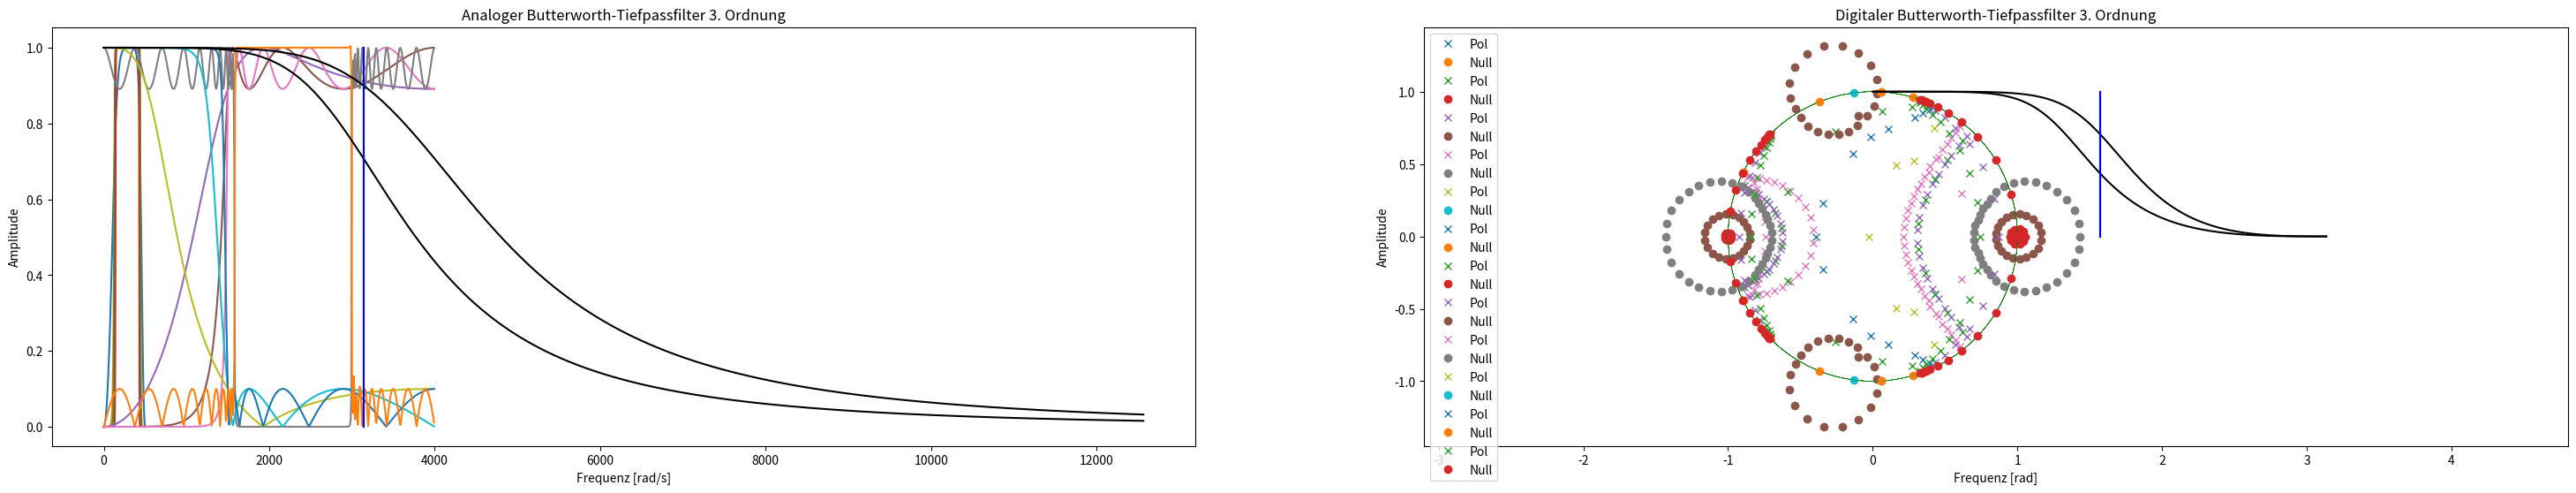

Reproduce this figure in Python.
'''
Beispiel: Butterworth Bandpassfilterentwurf mit verschidenen Ordnungen
'''
from scipy import signal
import matplotlib.pyplot as plt
import numpy as np

for n in (2, 10, 20):  # Ordnung
    
    # Parameter
    fPass_Hz = [130, 440] # Grenzfrequenzen
    fs_Hz = 1000          # Abtastfrequenz

    # Filterentwurf
    b, a = signal.butter(n, fPass_Hz, 'Bandpass', analog=False, fs=fs_Hz)  # Filterkoeffizienten
    w, H = signal.freqz(b, a, fs=fs_Hz)  # Frequenzgang des Filters
    z, p, k = signal.tf2zpk(b, a)        # Pol-Nullstellen-Verteilung

    # Plot
    plt.subplot(121)
    # plt.semilogx(w, abs(h))  # Log-plot
    plt.plot(w, abs(H))
    plt.title('Frequenzgang des Butterworth-Filters mit Ordnung=%d' %n)
    plt.xlabel('Frequenz [rad/s]')
    plt.ylabel('Amplitude')
    plt.subplot(122)
    plt.title('Null- und Polverteilung des Butterworth-Filters mit Ordnung=%d' %n)
    plt.xlabel('Real')
    plt.ylabel('Image')
    theta = np.arange(0, 2*np.pi, 0.01)
    plt.plot(np.cos(theta), np.sin(theta), c='g', lw=0.2)  # Einheitskreis
    plt.plot(np.real(p), np.imag(p), 'x', label=u"Pol")
    plt.plot(np.real(z), np.imag(z), 'o', label=u"Null")
    plt.axis("equal")
    plt.legend(loc="upper left")
    plt.gcf().set_size_inches(15, 6)
    plt.show()

'''
Beispiel: Butterworth Bandpassfilterentwurf mittels Ordnungselektion
'''
from scipy import signal
import matplotlib.pyplot as plt
import numpy as np

# Ordnungselektion
fs_Hz = 1000  # Abtastfrequenz
n, wn = signal.buttord([140, 430], [130, 440], 10, 40, False, fs_Hz)

# Filterentwurf
b, a = signal.butter(n, wn, 'Bandpass', False, fs=fs_Hz)  # Filterkoeffizienten
w, H = signal.freqz(b, a, fs=fs_Hz)  # Frequenzgang des Filters
z, p, k = signal.tf2zpk(b, a)        # Null-Pol Verteilung

# Plot
plt.subplot(121)
plt.plot(w, abs(H))
plt.title('Frequenzgang des Butterworth-Filters mit Ordnung=%d' %n)
plt.xlabel('Frequenz [rad/s]')
plt.ylabel('Amplitude')
plt.subplot(122)
plt.title('Null- und Polverteilung des Butterworth-Filters mit Ordnung=%d' %n)
plt.xlabel('Real')
plt.ylabel('Image')
theta = np.arange(0, 2*np.pi, 0.01)
plt.plot(np.cos(theta), np.sin(theta), c='g', lw=0.2)  # Einheitskreis
plt.plot(np.real(p), np.imag(p), 'x', label=u"Pol")
plt.plot(np.real(z), np.imag(z), 'o', label=u"Null")
plt.axis("equal")
plt.legend(loc="upper left")
plt.gcf().set_size_inches(15, 6)
plt.show()

'''
Beispiel: Chebyshev Typ-I Hochpassfilterentwurf mit verschidenen Ordnungen
'''
from scipy import signal
import matplotlib.pyplot as plt
import numpy as np

for n in (2, 5, 10):  # Ordnung
    
    # Parameter
    wn = 1500  # Grenzfrequenz
    fs_Hz = 8000  # Abtastfrequenz

    # Filterentwurf
    b, a = signal.iirfilter(n, wn, rp=1, btype='highpass', analog=False, ftype='cheby1', fs=fs_Hz)
    w, H = signal.freqz(b, a, fs=fs_Hz)  # Frequenzgang
    z, p, k = signal.tf2zpk(b, a)  # Null-Pol Verteilung

    # Plot
    plt.subplot(121)
    plt.plot(w, abs(H))
    plt.title('Frequenzgang des Chebyshev-Typ-I-Filters mit Ordnung=%d' %n)
    plt.xlabel('Frequenz [rad/s]')
    plt.ylabel('Amplitude')
    plt.subplot(122)
    plt.title('Null- und Polverteilung des Chebyshev-Typ-I-Filters mit Ordnung=%d' %n)
    plt.xlabel('Real')
    plt.ylabel('Image')
    theta = np.arange(0, 2*np.pi, 0.01)
    plt.plot(np.cos(theta), np.sin(theta), c='g', lw=0.2)  # Einheitskreis
    plt.plot(np.real(p), np.imag(p), 'x', label=u"Pol")
    plt.plot(np.real(z), np.imag(z), 'o', label=u"Null")
    plt.axis("equal")
    plt.legend(loc="upper left")
    plt.gcf().set_size_inches(15, 6)
    plt.show()

'''
Beispiel: Chebyshev Typ-I Bandsperrfilterentwurf mit Ordnungselektion
'''
from scipy import signal
import matplotlib.pyplot as plt
import numpy as np

# Ordnungselektion
fs_Hz = 8000  # Abtastfrequenz
n, wn = signal.cheb1ord([1500, 3000], [1590, 2990], 10, 40, False, fs_Hz)

# Filterentwurf
b, a = signal.iirfilter(n, wn, rp=1, btype='bandstop', analog=False, ftype='cheby1', fs=fs_Hz)
w, H = signal.freqz(b, a, fs=fs_Hz)  # Frequenzgang
z, p, k = signal.tf2zpk(b, a)  # Null-Pol Verteilung

# Plot
plt.subplot(121)
plt.plot(w, abs(H))
plt.title('Frequenzgang des Chebyshev-Typ-I-Filters mit Ordnung=%d' %n)
plt.xlabel('Frequenz [rad/s]')
plt.ylabel('Amplitude')
plt.subplot(122)
plt.title('Null- und Polverteilung des Chebyshev-Typ-I-Filters mit Ordnung=%d' %n)
plt.xlabel('Real')
plt.ylabel('Image')
theta = np.arange(0, 2*np.pi, 0.01)
plt.plot(np.cos(theta), np.sin(theta), c='g', lw=0.2)  # Einheitskreis
plt.plot(np.real(p), np.imag(p), 'x', label=u"Pol")
plt.plot(np.real(z), np.imag(z), 'o', label=u"Null")
plt.axis("equal")
plt.legend(loc="upper left")
plt.gcf().set_size_inches(15, 6)
plt.show()

'''
Aufgabe: Chebyshev Typ-II Tiefpassilterentwurf mit verschidenen Ordnungen
'''
from scipy import signal
import matplotlib.pyplot as plt
import numpy as np

for n in (2, 5, 10):  # Ordnung
    
    # Parameter
    wn = 1500  # Grenzfrequenz
    fs_Hz = 8000  # Abtastfrequenz

    # Filterentwurf
    b, a = signal.iirfilter(n, wn, rs=20, btype='lowpass', analog=False, ftype='cheby2', fs=fs_Hz)
    w, H = signal.freqz(b, a, fs=fs_Hz)  # Frequenzgang
    z, p, k = signal.tf2zpk(b, a)  # Null-Pol Verteilung

    # Plot
    plt.subplot(121)
    plt.plot(w, abs(H))
    plt.title('Frequenzgang des Chebyshev-Typ-II-Filters mit Ordnung=%d' %n)
    plt.xlabel('Frequenz [rad/s]')
    plt.ylabel('Amplitude')
    plt.subplot(122)
    plt.title('Null- und Polverteilung des Chebyshev-Typ-II-Filters mit Ordnung=%d' %n)
    plt.xlabel('Real')
    plt.ylabel('Image')
    theta = np.arange(0, 2*np.pi, 0.01)
    plt.plot(np.cos(theta), np.sin(theta), c='g', lw=0.2)  # Einheitskreis
    plt.plot(np.real(p), np.imag(p), 'x', label=u"Pol")
    plt.plot(np.real(z), np.imag(z), 'o', label=u"Null")
    plt.axis("equal")
    plt.legend(loc="upper left")
    plt.gcf().set_size_inches(15, 6)
    plt.show()

'''
Aufgabe: Chebyshev Typ-II Bandpassfilterentwurf mit Ordnungselektion
'''
from scipy import signal
import matplotlib.pyplot as plt
import numpy as np

# Ordnungselektion
fs_Hz = 8000  # Abtastfrequenz
n, wn = signal.cheb2ord([1590, 2990], [1500, 3000], 10, 40, False, fs_Hz)

# Filterentwurf
b, a = signal.iirfilter(n, wn, rs=20, btype='bandpass', analog=False, ftype='cheby2', fs=fs_Hz)
w, H = signal.freqz(b, a, fs=fs_Hz)  # Frequenzgang
z, p, k = signal.tf2zpk(b, a)  # Null-Pol Verteilung

# Plot
plt.subplot(121)
plt.plot(w, abs(H))
plt.title('Frequenzgang des Chebyshev-Typ-II-Filters mit Ordnung=%d' %n)
plt.xlabel('Frequenz [rad/s]')
plt.ylabel('Amplitude')
plt.subplot(122)
plt.title('Null- und Polverteilung des Chebyshev-Typ-II-Filters mit Ordnung=%d' %n)
plt.xlabel('Real')
plt.ylabel('Image')
theta = np.arange(0, 2*np.pi, 0.01)
plt.plot(np.cos(theta), np.sin(theta), c='g', lw=0.2)  # Einheitskreis
plt.plot(np.real(p), np.imag(p), 'x', label=u"Pol")
plt.plot(np.real(z), np.imag(z), 'o', label=u"Null")
plt.axis("equal")
plt.legend(loc="upper left")
plt.gcf().set_size_inches(15, 6)
plt.show()

'''
Beispiel für pre-warping und der anschließenden Transformation von analog nach digital
'''
import numpy as np
from scipy import signal 
import matplotlib.pyplot as plt

fs_Hz = 2000               # Samplingfrequenz
ws_rad_s = 2*np.pi*fs_Hz   # Samplingfrequenz
dt = 1/fs_Hz               # Abtastintervall
fc_Hz = 500                # Grenzfrequenz des Filters
wc_rad_s = fc_Hz*2*np.pi   # Grenzfrequenz des Filters
Wc_rad = wc_rad_s/fs_Hz    # Normalisierte Grenzfrequenz 

# Koeffizienten eines Butterworth-Filters berechnen:
filterOrder = 3
a, b = signal.butter(filterOrder, wc_rad_s, 'lowpass', analog=True)  # Filterkoeffizienten des analogen Tiefpasses
Hlp = signal.TransferFunction(a, b) # Systemfunktion Analogfiler

# Analog zu diskret Transformation des Tiefpasses:
ad, bd, dt = signal.cont2discrete((a, b), 1/fs_Hz, 'bilinear')
ad = ad.flatten() # sonst spinnen die Dimensionen von ad...

# Plotten der Frequenzgänge:
wPlot_rad_s = np.arange(0, fs_Hz*2*np.pi, 1) # Frequenzachse zum Plotten
w, mag, phase = Hlp.bode(w=wPlot_rad_s)      # Frequenzgang des Analogfilters
wd, Hdlp = signal.freqz(ad, bd, fs=fs_Hz)    # Frequenzgang des Digitalfilters

plt.subplot(121)
plt.plot(wPlot_rad_s, 10**(mag/20), '-k')
plt.plot([wc_rad_s, wc_rad_s], [0, 1],'-b')
plt.title('Analoger Butterworth-Tiefpassfilter %d. Ordnung' %filterOrder)
plt.xlabel('Frequenz [rad/s]')
plt.ylabel('Amplitude')
plt.subplot(122)
plt.plot(wd/fs_Hz*2*np.pi, abs(Hdlp),'-k')
plt.plot([Wc_rad, Wc_rad], [0, 1],'-b')
plt.title('Digitaler Butterworth-Tiefpassfilter %d. Ordnung' %filterOrder)
plt.xlabel('Frequenz [rad]')
plt.ylabel('Amplitude')
plt.subplots_adjust(left=0.1, right=2, top=0.9)

import numpy as np
from scipy import signal 
import matplotlib.pyplot as plt

fs_Hz = 2000               # Samplingfrequenz
ws_rad_s = 2*np.pi*fs_Hz   # Samplingfrequenz
dt = 1/fs_Hz               # Abtastintervall
fc_Hz = 500                # Grenzfrequenz des Filters
wc_rad_s = fc_Hz*2*np.pi   # Grenzfrequenz des Filters
Wc_rad = wc_rad_s/fs_Hz    # Normalisierte Grenzfrequenz 
warpFreqA2d = lambda wc_rad_s, fs_Hz: 2*fs_Hz*np.tan(wc_rad_s/(fs_Hz*2)) # inline function für Umrechnung

# Grenzfrequenz vorverzerren:
wcPw_rad_s = warpFreqA2d(wc_rad_s, fs_Hz)
print("{} {} {}".format("Vorverzerrte Grenzfrequenz: ", wcPw_rad_s, "rad/s"))

# Koeffizienten des Butterworth-Filters berechnen:
filterOrder = 3
aPw, bPw = signal.butter(filterOrder, wcPw_rad_s, 'lowpass', analog=True)  # Filterkoeffizienten des analogen Tiefpasses
HlpPw = signal.TransferFunction(aPw, bPw) # Systemfunktion Analogfiler

# Analog zu diskret Transformation des Tiefpasses:
ad, bd, dt = signal.cont2discrete((aPw, bPw), 1/fs_Hz, 'bilinear')
ad = ad.flatten() # sonst spinnen die Dimensionen von ad...

# Plotten der Frequenzgänge:
wPlot_rad_s = np.arange(0, fs_Hz*2*np.pi, 1) # Frequenzachse zum Plotten
w, mag, phase = HlpPw.bode(w=wPlot_rad_s)      # Frequenzgang des Analogfilters
wd, HdlpPw = signal.freqz(ad, bd, fs=fs_Hz)    # Frequenzgang des Digitalfilters

plt.subplot(121)
plt.plot(wPlot_rad_s, 10**(mag/20), '-k')
plt.plot([wc_rad_s, wc_rad_s], [0, 1],'-b')
plt.title('Analoger Butterworth-Tiefpassfilter %d. Ordnung' %filterOrder)
plt.xlabel('Frequenz [rad/s]')
plt.ylabel('Amplitude')

plt.subplot(122)
plt.plot(wd/fs_Hz*2*np.pi, abs(HdlpPw),'-k')
plt.plot([Wc_rad, Wc_rad], [0, 1],'-b')
plt.title('Digitaler Butterworth-Tiefpassfilter %d. Ordnung' %filterOrder)
plt.xlabel('Frequenz [rad]')
plt.ylabel('Amplitude')
plt.subplots_adjust(left=0.1, right=2, top=0.9)

